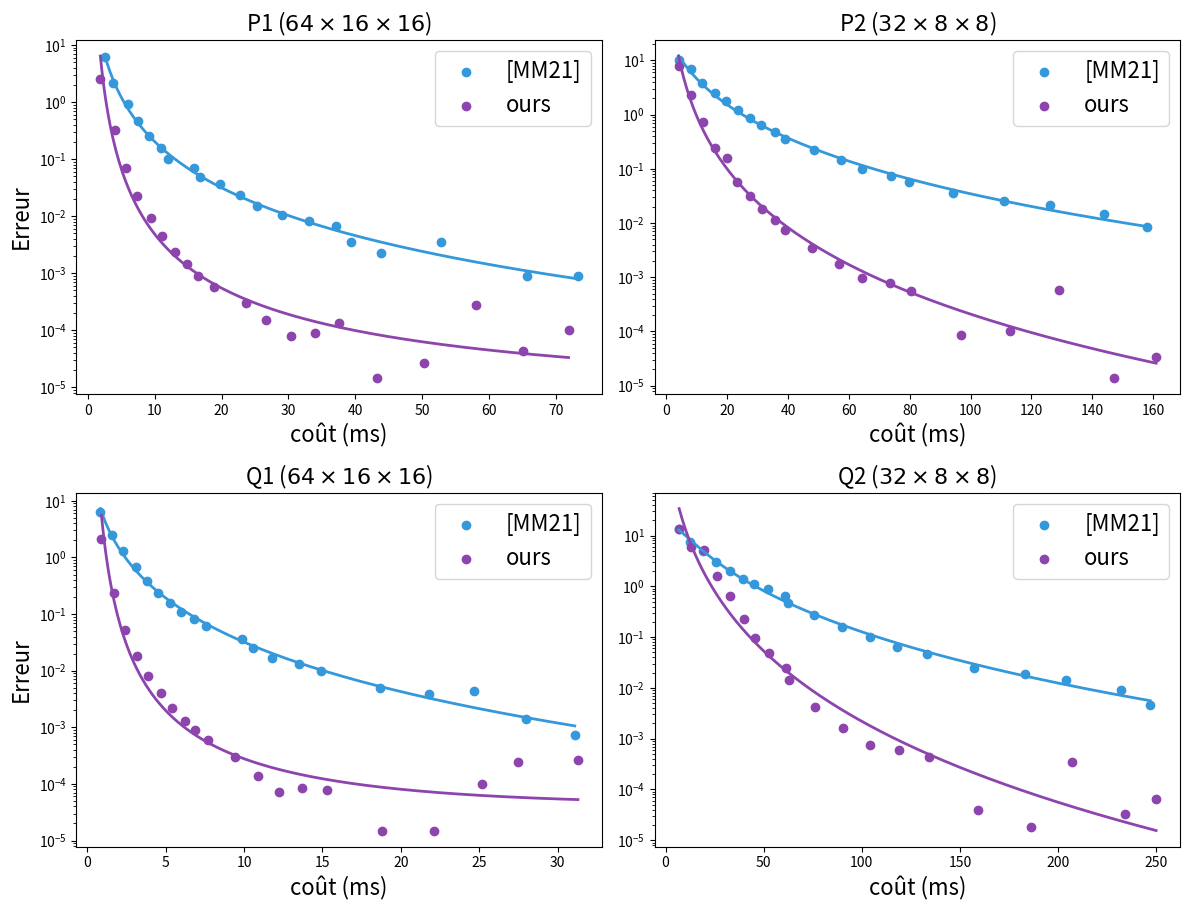

Python code for this plot:
import numpy as np
import matplotlib.pyplot as plt

p1_performance = [
    [2.6, 3.75, 5.99, 7.48, 9.13, 11, 12, 15.9, 16.7, 19.8, 22.8, 25.3, 29.1, 33.1, 37.1, 39.3, 43.8, 52.8, 65.7, 73.3], # MM21
    [1.86e+00, 4.05e+00, 5.63e+00, 7.27e+00, 9.49e+00, 1.11e+01, 1.31e+01, 1.48e+01, 1.64e+01, 1.88e+01, 2.37e+01, 2.67e+01, 3.04e+01, 3.39e+01, 3.76e+01, 4.33e+01, 5.03e+01, 5.80e+01, 6.51e+01, 71.9] # Ours
]

p1_error = [
    [6.15,2.12,0.94,0.463,0.255,0.155,0.0993,0.06846,0.0492,0.0365,0.0232,0.0152,0.0103,0.00821,0.0066,0.00354,0.00226,0.0035,0.0009,0.00089],# MM21
    [2.52e+00, 3.20e-01, 7.01e-02, 2.27e-02, 9.27e-03, 4.51e-03, 2.38e-03, 1.44e-03, 8.98e-04, 5.66e-04, 2.95e-04, 1.48e-04, 7.89e-05, 8.74e-05, 1.32e-04, 1.45e-05, 2.60e-05, 2.73e-04, 4.24e-05, 1.00e-04] # Ours
]

# --- Données ---
p2_performance = [
    [3.97e+00, 8.00e+00, 1.18e+01, 1.58e+01, 1.95e+01, 2.34e+01, 2.75e+01, 3.12e+01, 3.56e+01, 3.91e+01, 4.85e+01, 5.74e+01, 6.43e+01, 7.39e+01, 7.96e+01, 9.43e+01, 1.11e+02, 1.26e+02, 1.44e+02, 1.58e+02], # MM21
    [3.99e+00, 8.09e+00, 1.19e+01, 1.60e+01, 1.99e+01, 2.33e+01, 2.76e+01, 3.13e+01, 3.57e+01, 3.91e+01, 4.79e+01, 5.67e+01, 6.43e+01, 7.34e+01, 8.05e+01, 9.69e+01, 1.13e+02, 1.29e+02, 1.47e+02, 1.61e+02] # Ours
]

p2_error = [
    [1.02e+01, 6.87e+00, 3.80e+00, 2.55e+00, 1.75e+00, 1.21e+00, 8.83e-01, 6.31e-01, 4.74e-01, 3.56e-01, 2.26e-01, 1.46e-01, 9.76e-02, 7.29e-02, 5.79e-02, 3.51e-02, 2.50e-02, 2.17e-02, 1.45e-02, 8.44e-03],# MM21
    [8.00e+00, 2.30e+00, 7.33e-01, 2.38e-01, 1.60e-01, 5.77e-02, 3.13e-02, 1.83e-02, 1.14e-02, 7.43e-03, 3.47e-03, 1.77e-03, 9.70e-04, 7.86e-04, 5.66e-04, 8.79e-05, 1.00e-04, 5.90e-04, 1.39e-05, 3.41e-05] # Ours
]


q1_performance = [
    [8.30e-01, 1.60e+00, 2.30e+00, 3.10e+00, 3.80e+00, 4.50e+00, 5.30e+00, 6.00e+00, 6.80e+00, 7.60e+00,
      9.90e+00, 1.06e+01, 1.18e+01, 1.35e+01, 1.49e+01, 1.87e+01, 2.18e+01, 2.47e+01, 2.80e+01, 3.11e+01], # MM21
    [9.00e-01, 1.70e+00, 2.40e+00, 3.20e+00, 3.90e+00, 4.70e+00, 5.40e+00, 6.20e+00, 6.90e+00, 7.70e+00,
      9.40e+00, 1.09e+01, 1.22e+01, 1.37e+01, 1.53e+01, 1.88e+01, 2.21e+01, 2.52e+01, 2.75e+01, 3.13e+01] # Ours
]

q1_error = [
    [6.40e+00, 2.50e+00, 1.30e+00, 6.70e-01, 3.90e-01, 2.40e-01, 1.60e-01, 1.10e-01, 8.10e-02, 6.10e-02,
      3.70e-02, 2.50e-02, 1.70e-02, 1.30e-02, 1.00e-02, 4.90e-03, 3.80e-03, 4.30e-03, 1.40e-03, 7.20e-04],# MM21
    [2.10e+00, 2.40e-01, 5.30e-02, 1.80e-02, 7.90e-03, 4.00e-03, 2.20e-03, 1.30e-03, 9.00e-04, 5.90e-04,
      3.00e-04, 1.40e-04, 7.30e-05, 8.40e-05, 7.80e-05, 1.50e-05, 1.5e-05, 1.00e-04, 2.40e-04, 2.60e-04] # Ours
]

q2_performance = [
    [6.60e+00, 1.25e+01, 1.92e+01, 2.57e+01, 3.26e+01, 3.95e+01, 4.50e+01, 5.24e+01, 6.08e+01, 6.24e+01,
      7.54e+01, 9.00e+01, 1.04e+02, 1.18e+02, 1.33e+02, 1.57e+02, 1.83e+02, 2.04e+02, 2.32e+02, 2.47e+02], # MM21
    [6.90e+00, 1.28e+01, 1.95e+01, 2.60e+01, 3.29e+01, 4.00e+01, 4.54e+01, 5.29e+01, 6.16e+01, 6.31e+01,
      7.62e+01, 9.06e+01, 1.04e+02, 1.19e+02, 1.34e+02, 1.59e+02, 1.86e+02, 2.07e+02, 2.34e+02, 2.50e+02] # Ours
]

q2_error = [
    [1.34e+01, 7.50e+00, 4.90e+00, 2.96e+00, 2.00e+00, 1.40e+00, 1.10e+00, 8.70e-01, 6.40e-01, 4.80e-01,
      2.70e-01, 1.60e-01, 1.00e-01, 6.50e-02, 4.60e-02, 2.50e-02, 1.90e-02, 1.40e-02, 9.00e-03, 4.60e-03],# MM21
    [1.34e+01, 5.90e+00, 5.10e+00, 1.60e+00, 6.40e-01, 2.30e-01, 9.50e-02, 4.80e-02, 2.50e-02, 1.40e-02,
      4.20e-03, 1.60e-03, 7.50e-04, 5.90e-04, 4.30e-04, 4.00e-05, 1.80e-05, 3.40e-04, 3.30e-05, 6.60e-05] # Ours
]


fig, axes = plt.subplots(2, 2, figsize=(12, 10))
axes = axes.flatten()

def display(axe, performance, error):
    name = ["[MM21]", "ours"]
    colors = ["#3498db", "#8e44ad"]
    for i, (perf, err) in enumerate(zip(performance, error)):
        x = np.array(perf)
        y = np.array(err)

        # Régression polynomiale dans l’espace log-log
        logx, logy = np.log10(x), np.log10(y)
        coeffs = np.polyfit(logx, logy, deg=2)  # polynôme de degré 2ee<ee
        poly = np.poly1d(coeffs)

        # Courbe lissée
        x_smooth = np.linspace(x.min(), x.max(), 300)
        y_smooth = 10**poly(np.log10(x_smooth))
        
        # Affichage
        axe.scatter(x, y, label=name[i], color = colors[i])
        axe.plot(x_smooth, y_smooth, linewidth=2, color = colors[i], linestyle="-")

display(axes[0], p1_performance, p1_error)
display(axes[1], p2_performance, p2_error)
display(axes[2], q1_performance, q1_error)
display(axes[3], q2_performance, q2_error)

titles = [
    r"P1 ($64 \times 16 \times 16$)",
    r"P2 ($32 \times 8 \times 8$)",
    r"Q1 ($64 \times 16 \times 16$)",
    r"Q2 ($32 \times 8 \times 8$)"
]

lines = [
    p1_error[0][len(p1_error[0]) -1],
    p2_error[0][len(p2_error[0]) -1],
    q1_error[0][len(q1_error[0]) -1],
    q2_error[0][len(q2_error[0]) -1],
]

print(lines)

i = 0
for ax in axes:
    #ax.axhline(y=lines[i], color='r', linestyle='--', linewidth=1)
    ax.grid(False)
    ax.set_yscale("log")
    if(i == 0 or i == 2):
        ax.set_ylabel("Erreur", fontsize=16)
    ax.set_xlabel("coût (ms)", fontsize=16)
    ax.legend(fontsize=16)
    ax.set_title(titles[i], fontsize=16)
    i = i + 1
    
# Echelles log
plt.tight_layout(rect=[0, 0.03, 1, 0.95])
plt.savefig("02_stable_constraint_full.png")
plt.show()
